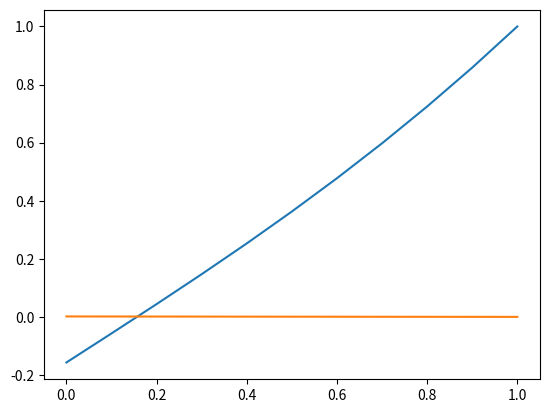

Write Python code to recreate this figure.
import numpy as np
import numpy.linalg as linalg
import matplotlib.pyplot as plt
A = np.zeros((11,11))
A[0][0]=-.1
A[0][1]=.1
for i in range(9):
    A[i+1][i]=1
    A[i+1][i+1]=-2
    A[i+1][i+2]=1
A[10][10]=.01
A=A/.01

F = np.zeros((11,1))
F[0]=1
F[10]=1
for i in range(1,10):
    F[i] = np.sin(i*.1)
sol = linalg.solve(A,F)
x = [(i-1)*.1 for i in range(1,12)]
plt.plot(x,linalg.solve(A,F))
plt.show()
real = "-np.sin(x)+2*x-.1585"
rl = [0 for i in range(11)]
for i in range(11):
    x= i*.1
    rl[i] = np.abs(eval(real) - sol[i][0])
sum = 0
for i in rl:
    sum += i**2
newsum = np.sqrt(sum*.1)
x = [(i-1)*.1 for i in range(1,12)]
print("2-norm:", newsum)
plt.plot(x,rl)
plt.show()